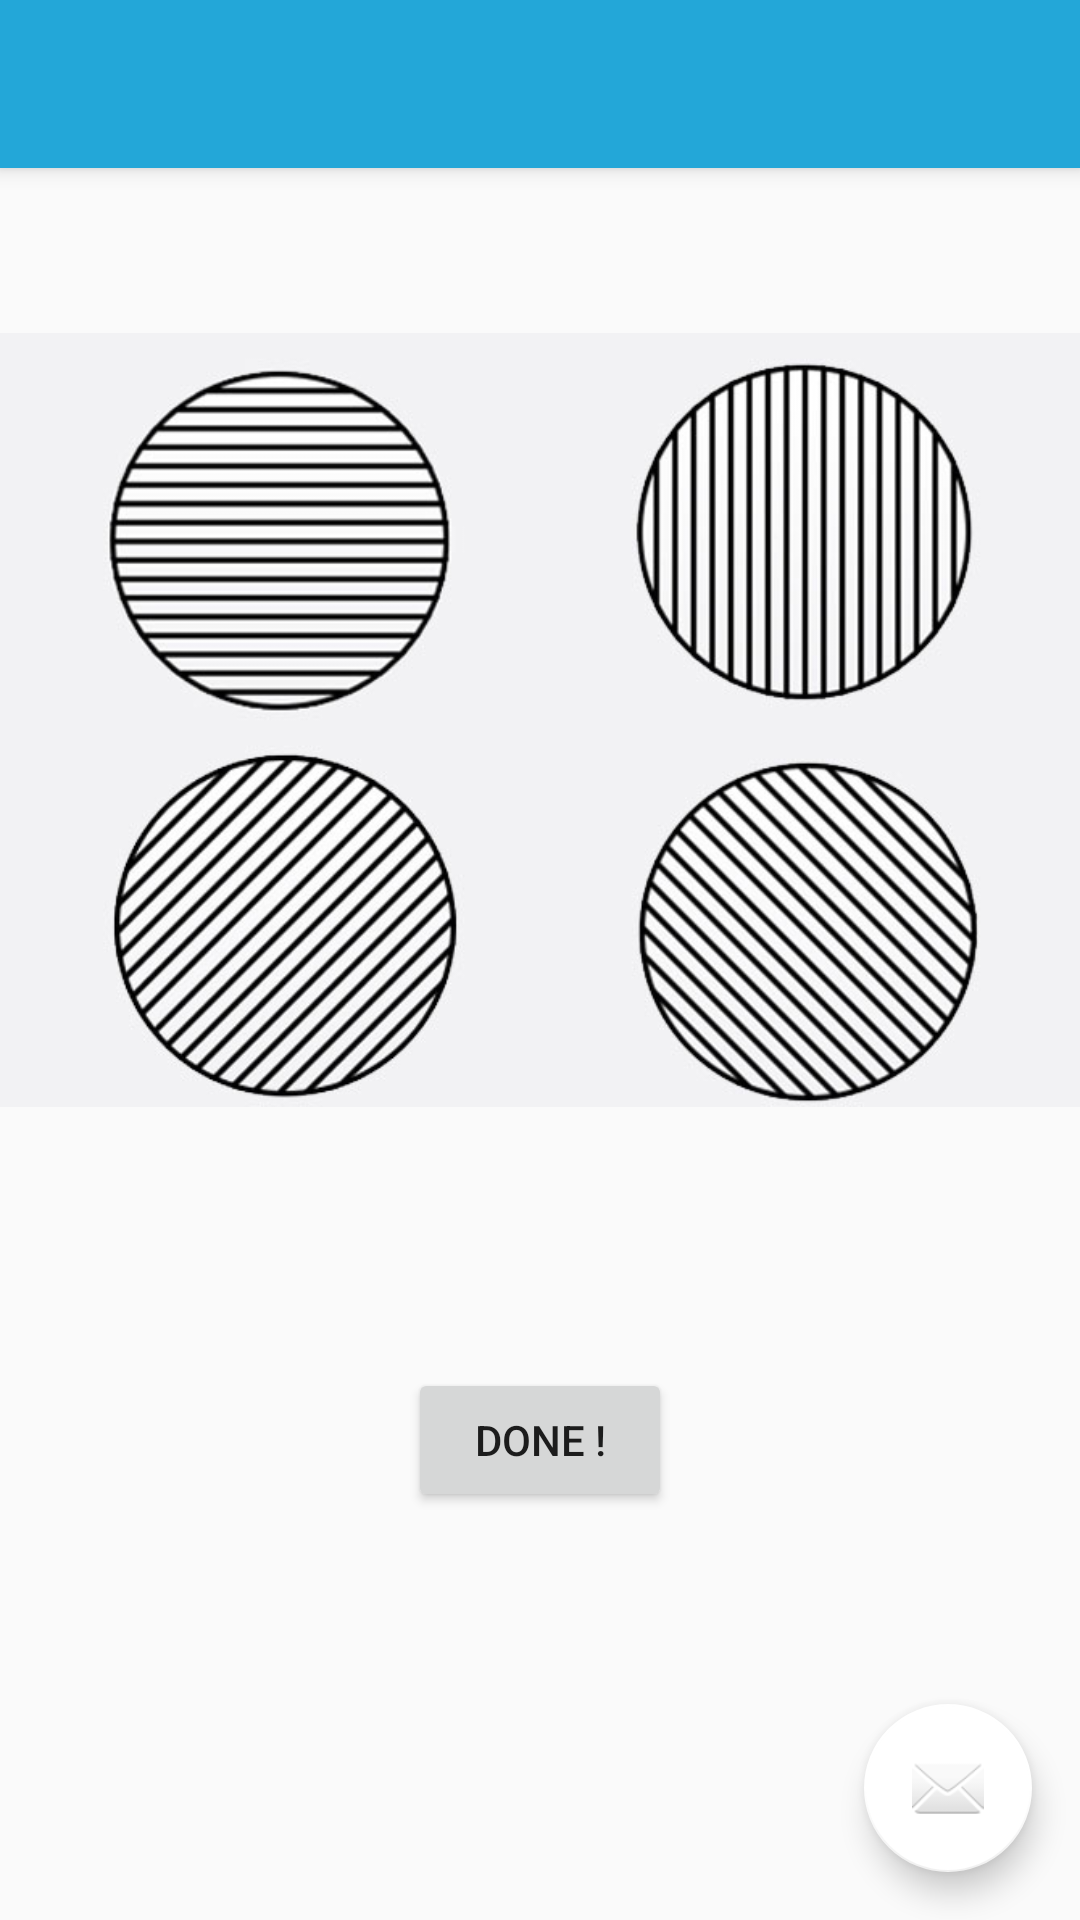

This screen was rendered from an Android layout file. Write that file and the resources it references.
<!-- AndroidManifest.xml: application theme AppTheme -->
<!-- res/layout/activity_test_astigmatism.xml -->
<?xml version="1.0" encoding="utf-8"?>
<android.support.design.widget.CoordinatorLayout xmlns:android="http://schemas.android.com/apk/res/android"
    xmlns:app="http://schemas.android.com/apk/res-auto"
    xmlns:tools="http://schemas.android.com/tools"
    android:layout_width="match_parent"
    android:layout_height="match_parent"
    tools:context=".Models.TestAstigmatism">

    <android.support.design.widget.AppBarLayout
        android:layout_width="match_parent"
        android:layout_height="wrap_content"
        android:theme="@style/AppTheme.AppBarOverlay">

        <android.support.v7.widget.Toolbar
            android:id="@+id/toolbar"
            android:layout_width="match_parent"
            android:layout_height="?attr/actionBarSize"
            android:background="?attr/colorPrimary"
            app:popupTheme="@style/AppTheme.PopupOverlay" />

    </android.support.design.widget.AppBarLayout>

    <include
        android:id="@+id/include"
        layout="@layout/content_test_astigmatism" />

    <ImageView
        android:id="@+id/imageView"
        android:layout_width="match_parent"
        android:layout_height="wrap_content"
        app:srcCompat="@drawable/asti" />

    <android.support.design.widget.FloatingActionButton
        android:id="@+id/fab"
        android:layout_width="wrap_content"
        android:layout_height="wrap_content"
        android:layout_gravity="bottom|end"
        android:layout_margin="@dimen/fab_margin"
        app:srcCompat="@android:drawable/ic_dialog_email" />

    <Button
        android:id="@+id/AstiTest"
        android:layout_width="wrap_content"
        android:layout_height="wrap_content"
        android:text="Done !"
        app:layout_anchor="@+id/imageView"
        app:layout_anchorGravity="bottom|center" />

</android.support.design.widget.CoordinatorLayout>
<!-- res/layout/content_test_astigmatism.xml (included above) -->
<?xml version="1.0" encoding="utf-8"?>
<android.support.constraint.ConstraintLayout xmlns:android="http://schemas.android.com/apk/res/android"
    xmlns:app="http://schemas.android.com/apk/res-auto"
    xmlns:tools="http://schemas.android.com/tools"
    android:layout_width="match_parent"
    android:layout_height="match_parent"
    app:layout_behavior="@string/appbar_scrolling_view_behavior"
    tools:context=".Models.TestAstigmatism"
    tools:showIn="@layout/activity_test_astigmatism">

</android.support.constraint.ConstraintLayout>
<!-- resources referenced by this layout -->
<resources>
  <dimen name="fab_margin">16dp</dimen>
  <!-- drawable asti: jpg bitmap (drawable, 58032 bytes) -->
  <style name="AppTheme.AppBarOverlay" parent="ThemeOverlay.AppCompat.Dark.ActionBar" />
  <style name="AppTheme.PopupOverlay" parent="ThemeOverlay.AppCompat.Light" />
  <style name="AppTheme" parent="Theme.AppCompat.Light.NoActionBar">
          
          <item name="windowActionBar">false</item>
          <item name="windowNoTitle">true</item>
          <item name="colorPrimary">@color/colorPrimary</item>
          <item name="colorPrimaryDark">@color/colorPrimaryDark</item>
          <item name="colorAccent">@color/colorAccent</item>
      </style>
  <color name="colorPrimary">#23A7D8</color>
  <color name="colorPrimaryDark">#23A7D8</color>
  <color name="colorAccent">#FFFFFF</color>
</resources>
